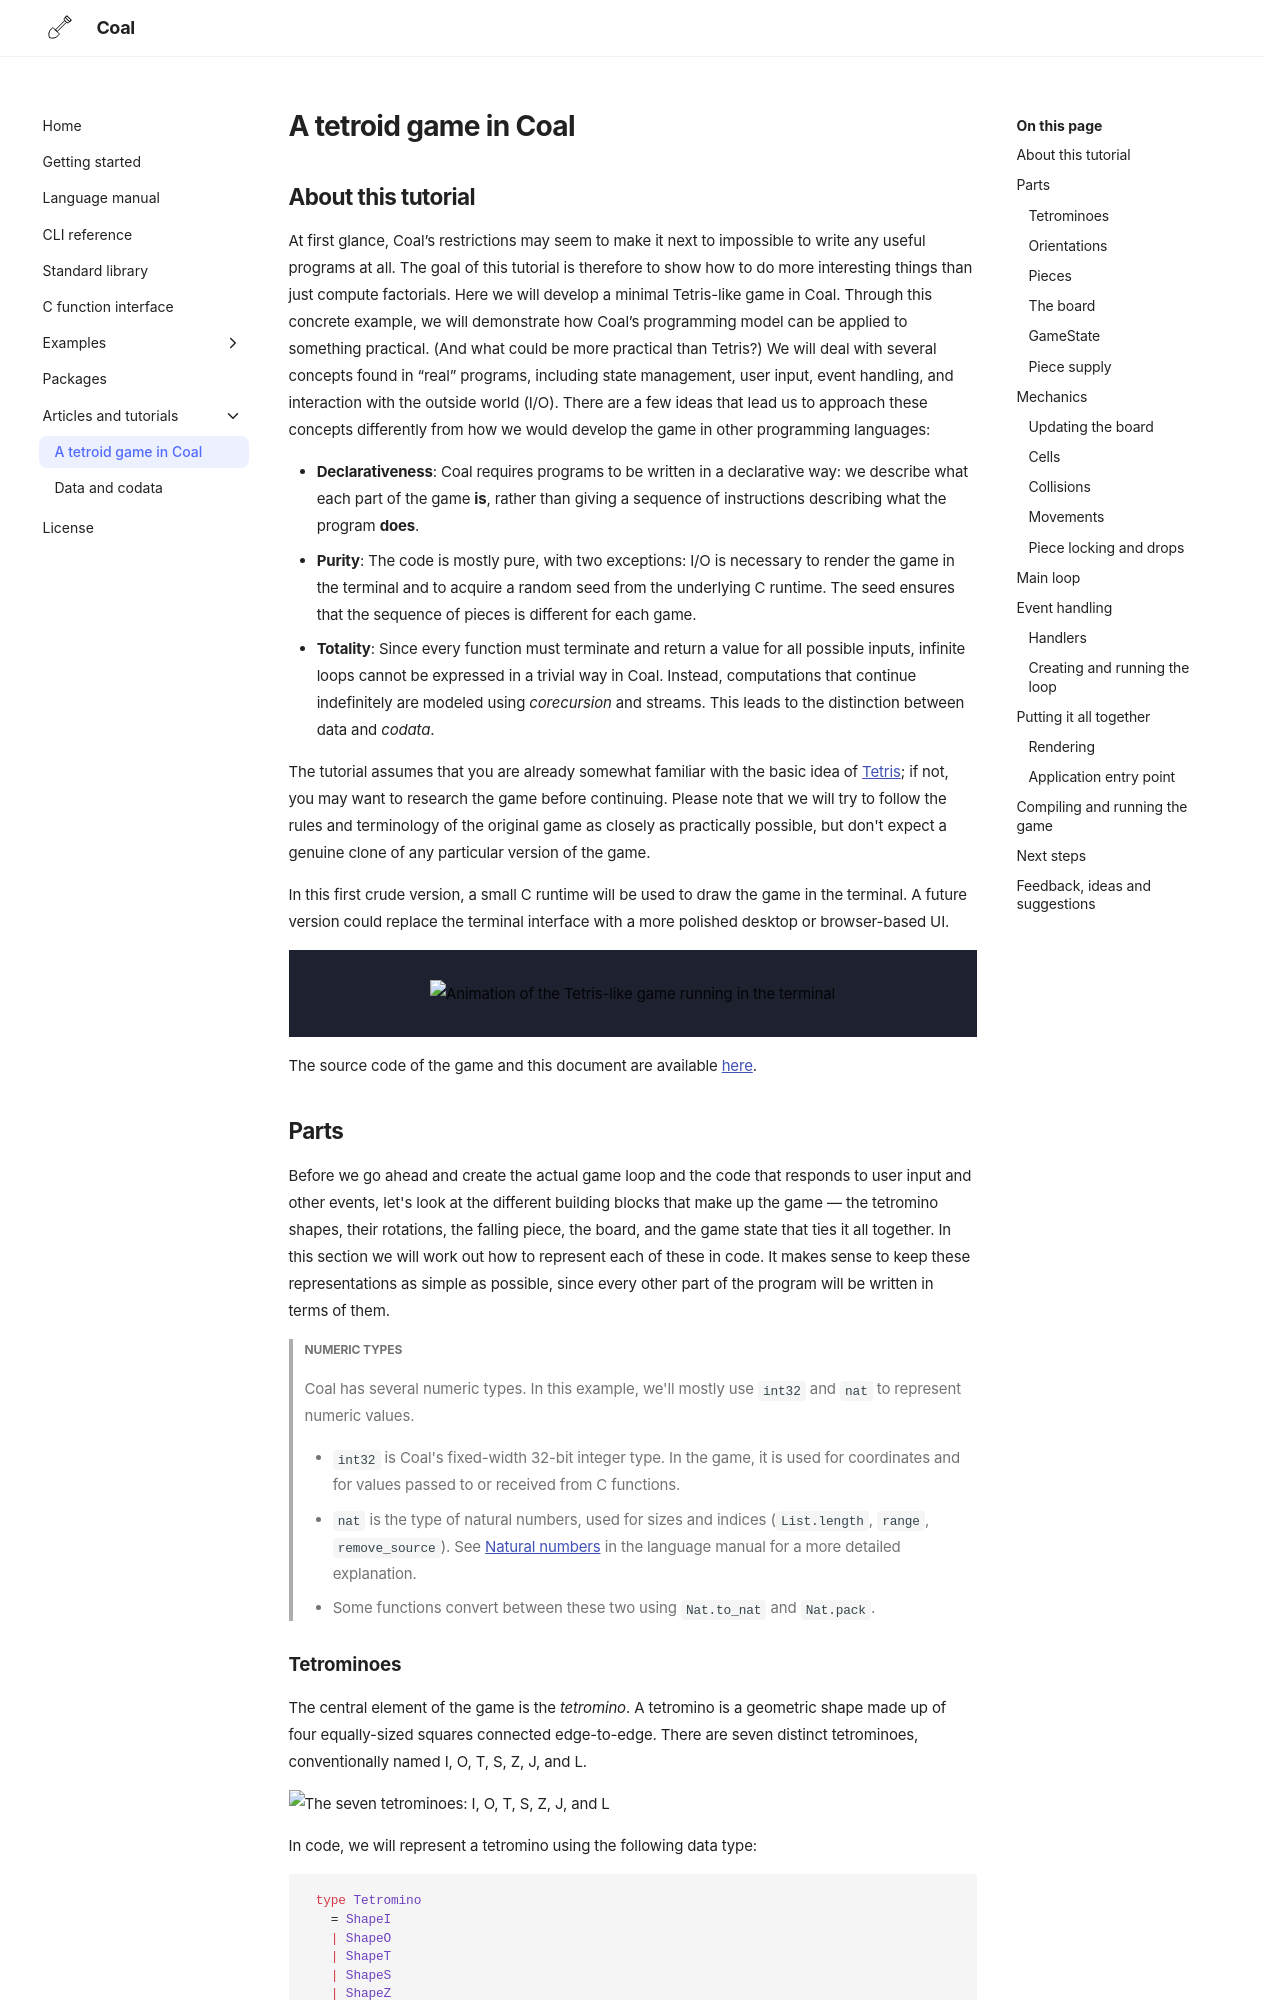

repository: laserpants/coal-docs · page: game-tutorial/index.html · generator: mkdocs

# A tetroid game in Coal

## About this tutorial

At first glance, Coal’s restrictions may seem to make it next to impossible to write any useful programs at all. 
The goal of this tutorial is therefore to show how to do more interesting things than just compute factorials. 
Here we will develop a minimal Tetris-like game in Coal.
Through this concrete example, we will demonstrate how Coal’s programming model can be applied to something practical. (And what could be more practical than Tetris?)
We will deal with several concepts found in “real” programs, including state management, user input, event handling, and interaction with the outside world (I/O). There are a few ideas that lead us to approach these concepts differently from how we would develop the game in other programming languages:

- **Declarativeness**: Coal requires programs to be written in a declarative way: we describe what each part of the game **is**, rather than giving a sequence of instructions describing what the program **does**.
- **Purity**: The code is mostly pure, with two exceptions: I/O is necessary to render the game in the terminal and to acquire a random seed from the underlying C runtime. The seed ensures that the sequence of pieces is different for each game.
- **Totality**: Since every function must terminate and return a value for all possible inputs, infinite loops cannot be expressed in a trivial way in Coal. Instead, computations that continue indefinitely are modeled using *corecursion* and streams. This leads to the distinction between data and *codata*.

The tutorial assumes that you are already somewhat familiar with the basic idea of [Tetris](https://en.wikipedia.org/wiki/Tetris); if not, you may want to research the game before continuing. Please note that we will try to follow the rules and terminology of the original game as closely as practically possible, but don't expect a genuine clone of any particular version of the game.

In this first crude version, a small C runtime will be used to draw the game in the terminal. A future version could replace the terminal interface with a more polished desktop or browser-based UI.

<div style="background: #1e212fff; width: 100%; text-align: center;"><img src="../assets/tutorials/img/animation.gif" style="margin: 30px; width: 200px;" alt="Animation of the Tetris-like game running in the terminal" /></div>

The source code of the game and this document are available [here](https://codeberg.org/laserpants/coal-examples/src/branch/main/game).
